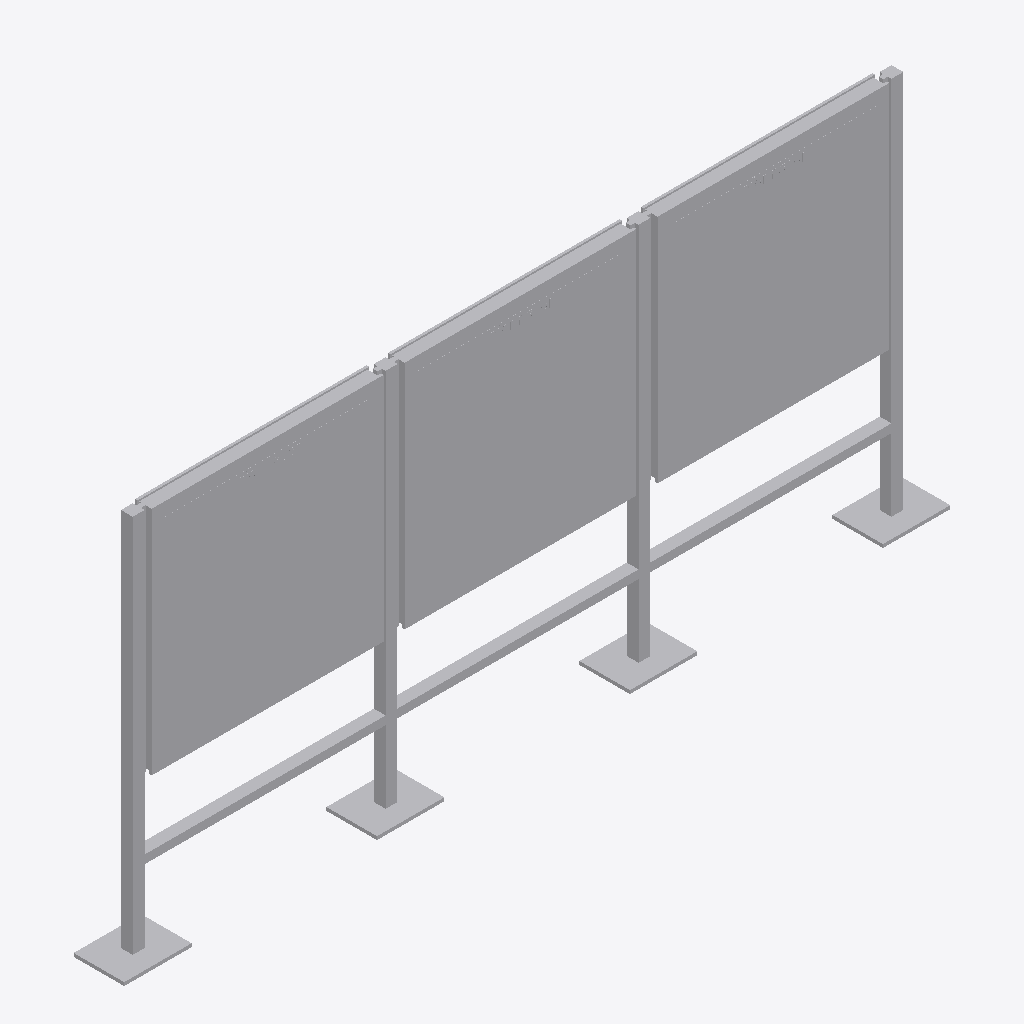
Isometric view of an IFC building model (IFC-SPF (STEP), schema IFC4, length unit metre), seen from the south-west, elements coloured by IFC class: 1 other element (light grey).
Extent 4.9 m × 0.3 m × 2.3 m (x, y, z). Storeys (1): Ebene 0 at 0.00 m. Elements (1): 1 IfcBuildingElementProxy.

HEADER;
FILE_DESCRIPTION(('ViewDefinition [CoordinationView_V2.0]','ExchangeRequirement []'),'2;1');
FILE_NAME('','2024-05-07T10:28:53',(''),(''),'ODA IFC SDK 22.6','22.1.1.516 - Exporter 22.1.1.516 - Default UI','');
FILE_SCHEMA(('IFC4'));
ENDSEC;
DATA;
#93=IFCPROJECT('3JkdSrIPPFBg8WI9Yiw3Uw',#20,'',$,$,'','',(#86),#83);
#105=IFCSITE('3JkdSrIPPFBg8WI9Yiw3Uu',#20,'Default',$,$,#104,$,$,.ELEMENT.,(42,24,53,508911),(-71,-15,-29,-58837),0.0,$,$);
#95=IFCBUILDING('3JkdSrIPPFBg8WI9Yiw3Ux',#20,'',$,$,#16,$,'',.ELEMENT.,$,$,#94);
#98=IFCBUILDINGSTOREY('3JkdSrIPPFBg8WI9XJ5yzH',#20,'Ebene 0',$,'Ebene:Ebene 1',#97,$,'Ebene 0',.ELEMENT.,0.0);
#2269=IFCBUILDINGELEMENTPROXY('1i6pAm_OnA7es5OO9i1hyF',#20,'DB_Vitrine_Standard_DIN_A0_quadrat_dreifeldrig_zweiseitig:DB_Vitrine_Standard_DIN_A0_quadrat_dreifeldrig_zweiseitig:6442',$,'DB_Vitrine_Standard_DIN_A0_quadrat_dreifeldrig_zweiseitig:DB_Vitrine_Standard_DIN_A0_quadrat_dreifeldrig_zweiseitig',#2268,#2265,'6442',.NOTDEFINED.);
ENDSEC;
